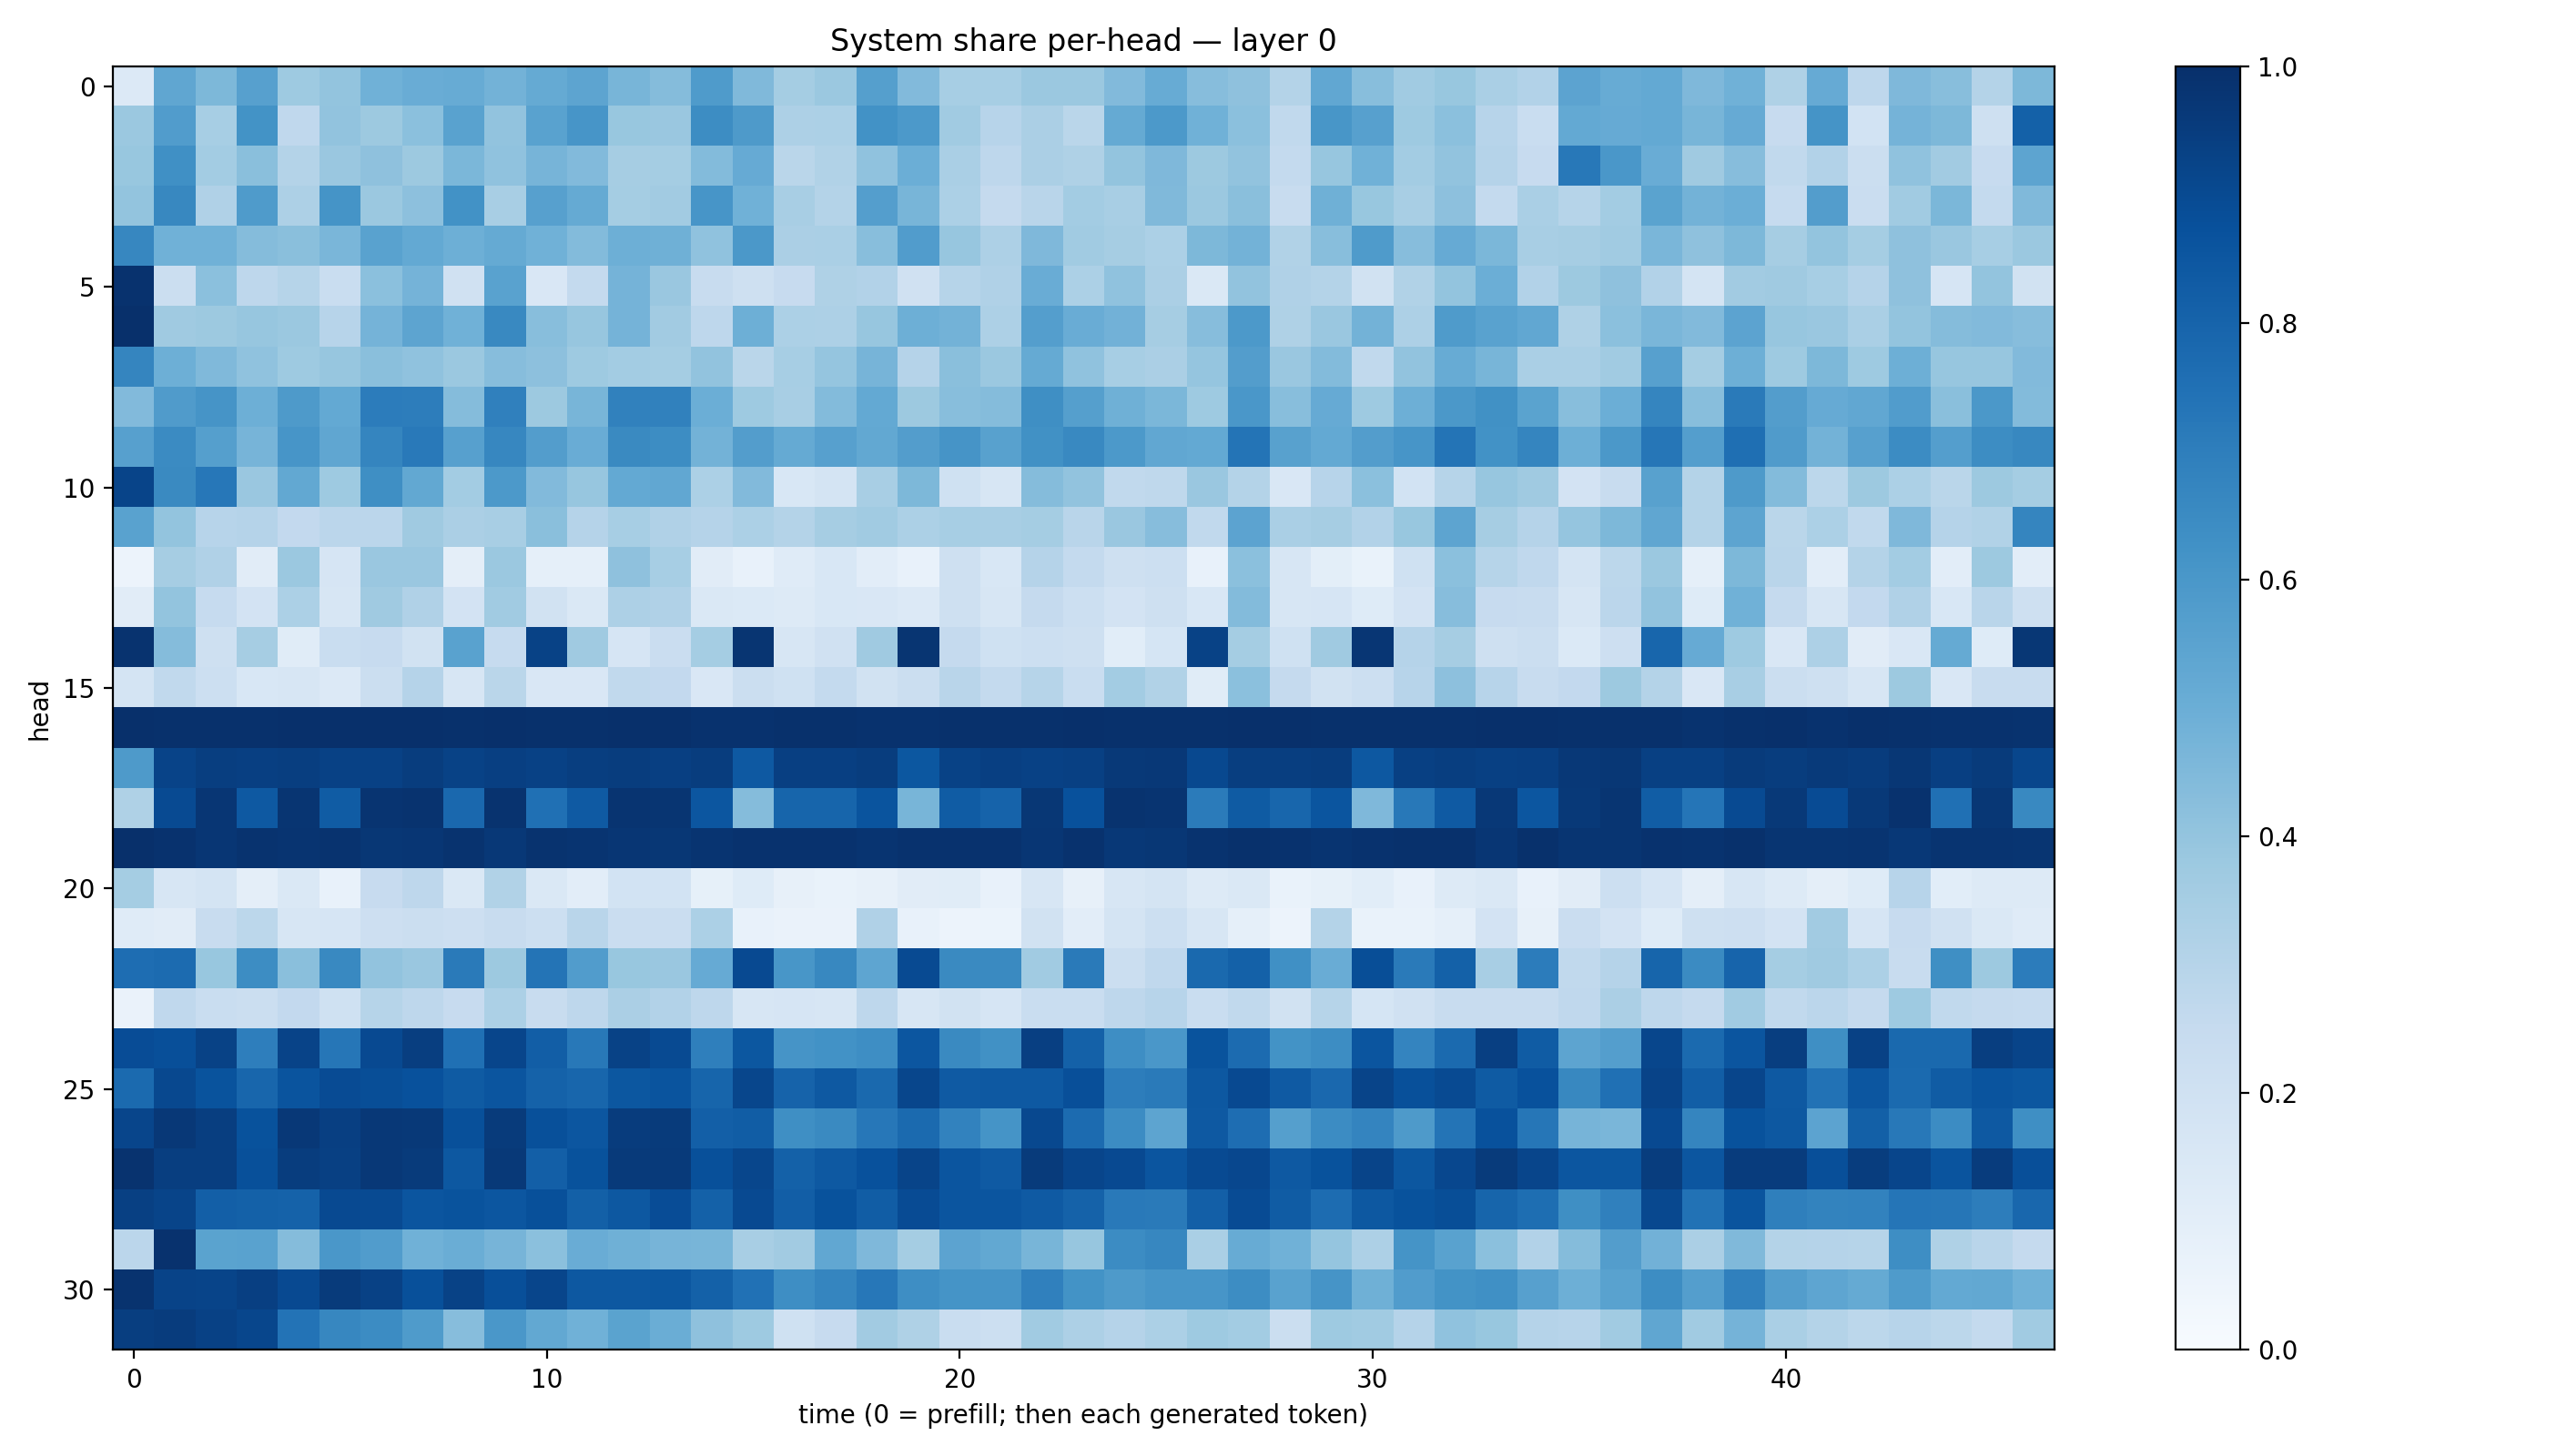

Data behind this chart, as committed beside it:
0.1346217, 0.53326654, 0.45525315, 0.5605554, 0.37437898, 0.40048003, 0.4865664, 0.5071807, 0.5116513, 0.47992033, 0.5190571, 0.53942394, 0.46739614, 0.43654993, 0.5824384, 0.44726965, 0.353084, 0.38119075, 0.56432885, 0.4418145, 0.34448484, 0.34447333, 0.38076466, 0.3822016
0.3824, 0.5749, 0.3462, 0.6179, 0.2682, 0.4046, 0.3758, 0.4203, 0.5534, 0.4052, 0.5519, 0.6079, 0.3899, 0.3864, 0.6407, 0.5877, 0.325, 0.3287, 0.6243, 0.5905, 0.3657, 0.2951, 0.3334, 0.2855
0.3887, 0.6323, 0.3574, 0.4244, 0.306, 0.3835, 0.4103, 0.3763, 0.459, 0.4067, 0.4703, 0.4452, 0.3501, 0.3522, 0.4403, 0.5148, 0.2867, 0.3128, 0.4097, 0.4999, 0.339, 0.2766, 0.3358, 0.3205
0.3994, 0.6639, 0.3191, 0.5835, 0.326, 0.6171, 0.3825, 0.4174, 0.6247, 0.3418, 0.5593, 0.518, 0.3516, 0.3621, 0.6088, 0.4865, 0.3432, 0.306, 0.5667, 0.4672, 0.3308, 0.2539, 0.2911, 0.3593
0.6644, 0.488, 0.4868, 0.4368, 0.4256, 0.4646, 0.5529, 0.522, 0.4931, 0.5173, 0.4873, 0.44, 0.4959, 0.4902, 0.4096, 0.595, 0.3333, 0.3372, 0.4261, 0.575, 0.3945, 0.3272, 0.4508, 0.3653
0.9888, 0.2213, 0.4209, 0.2756, 0.2981, 0.2332, 0.4216, 0.4734, 0.1992, 0.5529, 0.1488, 0.2558, 0.4749, 0.3867, 0.2407, 0.206, 0.246, 0.3227, 0.3116, 0.1978, 0.2979, 0.3195, 0.5068, 0.329
1, 0.37, 0.3778, 0.3936, 0.3806, 0.2946, 0.4736, 0.5413, 0.4858, 0.6563, 0.4293, 0.3908, 0.4762, 0.3629, 0.2764, 0.4944, 0.3312, 0.326, 0.3931, 0.4949, 0.4769, 0.3244, 0.5672, 0.505
0.6705, 0.496, 0.4466, 0.4073, 0.3734, 0.3917, 0.4219, 0.4088, 0.3812, 0.43, 0.417, 0.3727, 0.3558, 0.3534, 0.4031, 0.2861, 0.3458, 0.3946, 0.4718, 0.301, 0.4254, 0.3827, 0.5195, 0.4094
0.4419, 0.5812, 0.6112, 0.4944, 0.5887, 0.5223, 0.7043, 0.702, 0.4357, 0.6881, 0.3788, 0.4687, 0.6849, 0.6868, 0.4976, 0.3714, 0.34, 0.4393, 0.5219, 0.3755, 0.4287, 0.4359, 0.6342, 0.5644
0.5602, 0.6504, 0.5652, 0.4725, 0.6058, 0.5347, 0.6714, 0.7183, 0.5608, 0.6663, 0.5719, 0.5049, 0.6539, 0.6418, 0.4794, 0.5739, 0.5158, 0.5606, 0.5244, 0.5711, 0.6128, 0.5574, 0.627, 0.6587
0.9206, 0.6537, 0.7238, 0.3857, 0.5272, 0.3711, 0.6355, 0.526, 0.357, 0.5905, 0.4442, 0.3942, 0.5201, 0.5304, 0.3289, 0.4447, 0.1542, 0.1789, 0.3414, 0.4533, 0.1998, 0.16, 0.4339, 0.4041
0.554, 0.402, 0.2964, 0.3019, 0.2615, 0.2843, 0.2816, 0.3698, 0.3322, 0.3422, 0.4231, 0.3026, 0.3455, 0.3184, 0.3019, 0.33, 0.3076, 0.3487, 0.364, 0.3315, 0.3465, 0.3421, 0.3524, 0.29
0.05686, 0.3511, 0.3169, 0.1106, 0.3818, 0.1667, 0.3866, 0.3849, 0.09525, 0.3809, 0.08807, 0.08939, 0.4104, 0.3461, 0.1095, 0.07049, 0.1186, 0.155, 0.102, 0.07556, 0.2045, 0.1561, 0.3013, 0.2542
0.1097, 0.4013, 0.2484, 0.1824, 0.3282, 0.1635, 0.3693, 0.3191, 0.1815, 0.3642, 0.1898, 0.1442, 0.325, 0.3186, 0.1456, 0.1384, 0.126, 0.1561, 0.1487, 0.1344, 0.2103, 0.1565, 0.2532, 0.216
0.9872, 0.4373, 0.2051, 0.3481, 0.1146, 0.2324, 0.2461, 0.1916, 0.554, 0.2475, 0.9276, 0.369, 0.1669, 0.229, 0.3552, 0.9783, 0.1565, 0.1955, 0.3678, 0.9784, 0.2512, 0.1995, 0.2159, 0.2078
0.1782, 0.265, 0.2149, 0.1556, 0.1623, 0.1338, 0.2254, 0.3045, 0.1611, 0.2853, 0.1507, 0.1489, 0.2622, 0.2591, 0.1496, 0.2241, 0.2018, 0.2572, 0.1932, 0.2242, 0.2928, 0.2558, 0.2986, 0.2317
0.9992, 0.9946, 0.9949, 0.9959, 0.9985, 0.9972, 0.9965, 0.9964, 0.9928, 0.9963, 0.9946, 0.9959, 0.9971, 0.9964, 0.9916, 0.9897, 0.9929, 0.994, 0.9912, 0.9899, 0.9925, 0.9945, 0.9958, 0.9976
0.5872, 0.9239, 0.9434, 0.9381, 0.942, 0.9334, 0.9322, 0.9453, 0.9291, 0.9375, 0.9309, 0.9452, 0.9474, 0.9409, 0.948, 0.8425, 0.9403, 0.9413, 0.9492, 0.8507, 0.9294, 0.941, 0.9321, 0.9351
0.3229, 0.8969, 0.9763, 0.8437, 0.9794, 0.8291, 0.9806, 0.9871, 0.7842, 0.9861, 0.7506, 0.8369, 0.9832, 0.9769, 0.8532, 0.4373, 0.7939, 0.796, 0.8625, 0.4654, 0.831, 0.8043, 0.9694, 0.8718
0.9978, 0.9895, 0.9759, 0.9845, 0.9833, 0.9857, 0.9723, 0.9735, 0.9855, 0.968, 0.9863, 0.9843, 0.9744, 0.9716, 0.9819, 0.9894, 0.9903, 0.9907, 0.9806, 0.989, 0.9896, 0.991, 0.974, 0.9915
0.3531, 0.1639, 0.1732, 0.09725, 0.1469, 0.07596, 0.244, 0.2749, 0.1433, 0.3129, 0.1442, 0.102, 0.184, 0.1854, 0.08372, 0.123, 0.08107, 0.06782, 0.08036, 0.1098, 0.1136, 0.07076, 0.1625, 0.08062
0.1206, 0.1128, 0.2394, 0.2787, 0.1586, 0.1641, 0.2133, 0.2241, 0.212, 0.2376, 0.218, 0.2899, 0.2279, 0.2294, 0.3301, 0.07214, 0.06558, 0.06423, 0.3168, 0.07269, 0.05619, 0.06184, 0.1924, 0.1017
0.7642, 0.7698, 0.3887, 0.6423, 0.4254, 0.6577, 0.4041, 0.3863, 0.713, 0.3782, 0.7376, 0.5744, 0.3886, 0.3841, 0.5135, 0.9012, 0.6034, 0.6621, 0.5368, 0.8962, 0.6524, 0.6548, 0.366, 0.7112
0.06497, 0.2675, 0.2307, 0.2219, 0.2604, 0.2006, 0.297, 0.2752, 0.2455, 0.3284, 0.2389, 0.2746, 0.3348, 0.3101, 0.2749, 0.1587, 0.1674, 0.1621, 0.2735, 0.1609, 0.1881, 0.1642, 0.2307, 0.2333
0.889, 0.8792, 0.9272, 0.6966, 0.9255, 0.7299, 0.8994, 0.9451, 0.7505, 0.9155, 0.8223, 0.722, 0.9293, 0.8957, 0.6934, 0.8487, 0.6115, 0.6248, 0.6387, 0.8527, 0.6545, 0.6287, 0.938, 0.8111
0.7742, 0.9047, 0.8634, 0.79, 0.8595, 0.8944, 0.8847, 0.8733, 0.8343, 0.8585, 0.8052, 0.7896, 0.8509, 0.8595, 0.7948, 0.9104, 0.8029, 0.84, 0.7805, 0.9134, 0.8372, 0.843, 0.8416, 0.8808
0.9167, 0.9651, 0.9427, 0.8681, 0.9661, 0.9399, 0.9679, 0.9645, 0.8766, 0.9541, 0.8751, 0.8527, 0.951, 0.9558, 0.8173, 0.8266, 0.6364, 0.6539, 0.724, 0.7737, 0.68, 0.6136, 0.9045, 0.7733
0.9877, 0.9432, 0.9423, 0.8763, 0.9479, 0.9374, 0.9649, 0.955, 0.8467, 0.9645, 0.8203, 0.8703, 0.9581, 0.9579, 0.8751, 0.9127, 0.8111, 0.8399, 0.873, 0.9196, 0.8573, 0.8397, 0.9556, 0.9156
0.9345, 0.9201, 0.8184, 0.8115, 0.8051, 0.899, 0.8968, 0.859, 0.865, 0.8543, 0.8773, 0.8128, 0.8446, 0.8884, 0.8101, 0.9011, 0.8209, 0.8693, 0.825, 0.8939, 0.8558, 0.8587, 0.8384, 0.8083
0.2842, 0.9918, 0.5497, 0.5521, 0.4341, 0.5983, 0.5745, 0.4851, 0.5038, 0.4725, 0.4213, 0.5066, 0.4916, 0.469, 0.4676, 0.3403, 0.3621, 0.5294, 0.451, 0.3535, 0.5441, 0.525, 0.4659, 0.3939
0.9848, 0.9257, 0.9196, 0.9414, 0.9005, 0.9543, 0.933, 0.876, 0.9286, 0.8816, 0.9151, 0.846, 0.8449, 0.8492, 0.8095, 0.7493, 0.6385, 0.6702, 0.7241, 0.6401, 0.6166, 0.6099, 0.6914, 0.6206
0.9429, 0.9503, 0.9312, 0.9114, 0.7383, 0.6676, 0.6474, 0.5851, 0.4302, 0.599, 0.5236, 0.4873, 0.5492, 0.502, 0.4124, 0.3733, 0.2029, 0.2445, 0.3616, 0.3219, 0.2318, 0.2168, 0.3667, 0.3279
